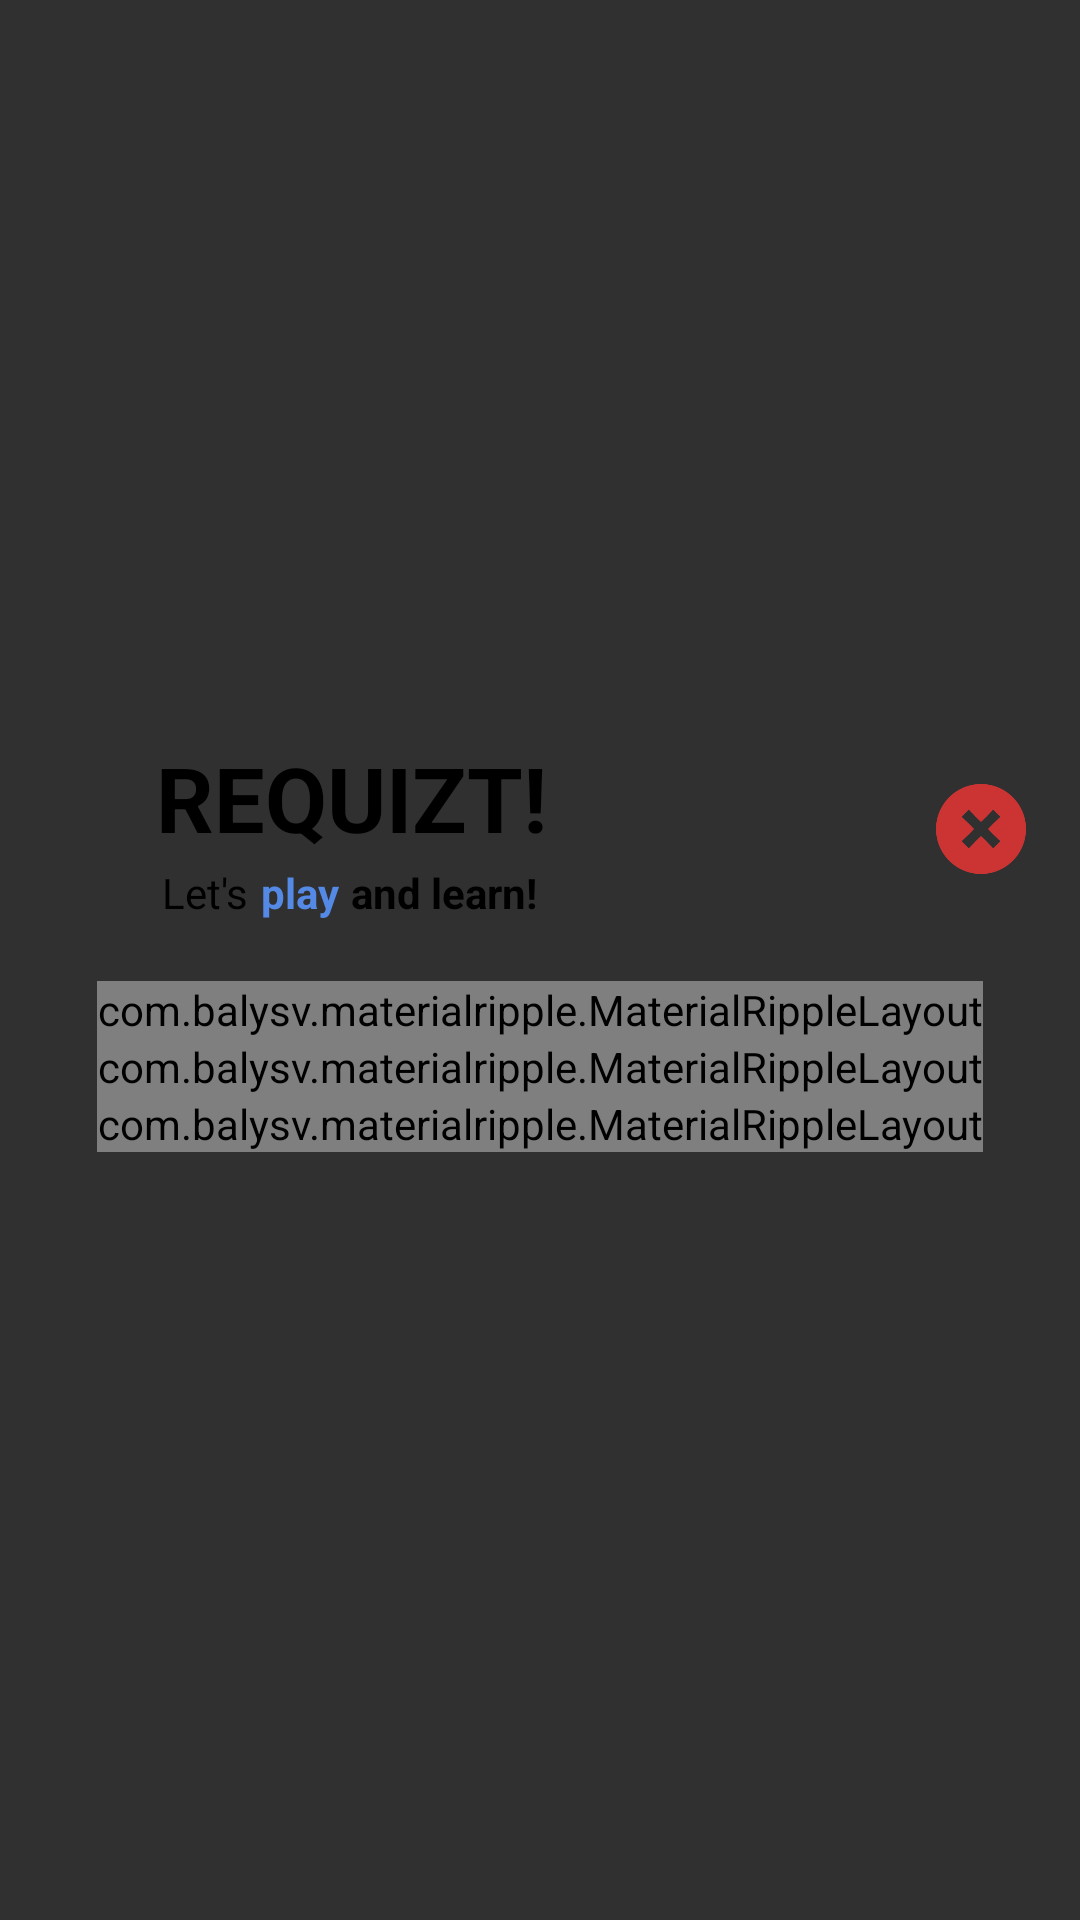

Android layout source for this screen:
<!-- AndroidManifest.xml: application theme Theme.AppCompat.NoActionBar -->
<!-- res/layout/activity_home_screen.xml -->
<?xml version="1.0" encoding="utf-8"?>
<LinearLayout xmlns:android="http://schemas.android.com/apk/res/android"
    xmlns:fbutton="http://schemas.android.com/apk/res-auto"
    xmlns:tools="http://schemas.android.com/tools"
    android:layout_width="match_parent"
    android:layout_height="match_parent"
    android:gravity="center"
    android:orientation="vertical"
    android:background="@drawable/home_bg"
    tools:context="MMA.triviaquiz.HomeScreen">

<android.support.constraint.ConstraintLayout
    android:layout_width="match_parent"
    android:layout_height="wrap_content"
    android:orientation="horizontal"
    android:layout_gravity="left"
    android:layout_marginTop="80dp"
    >
    <TextView
        android:id="@+id/desc"
        android:layout_width="wrap_content"
        android:layout_height="wrap_content"
        android:layout_gravity="start"
        android:layout_marginStart="54dp"
        android:layout_marginTop="2dp"
        android:text="Let's"
        android:textColor="#000"
        android:textSize="14sp"
        fbutton:layout_constraintStart_toStartOf="parent"
        fbutton:layout_constraintTop_toBottomOf="@id/tQ" />
    <TextView
        android:id="@+id/desc2"
        android:layout_width="wrap_content"
        android:layout_height="wrap_content"
        android:layout_gravity="start"
        android:layout_marginStart="4dp"
        android:layout_marginTop="2dp"
        android:text="and learn!"
        android:textStyle="bold"
        android:textColor="#000"
        android:textSize="14sp"
        fbutton:layout_constraintStart_toEndOf="@id/coloredDesc"
        fbutton:layout_constraintTop_toBottomOf="@id/tQ" />
    <TextView
        android:id="@+id/coloredDesc"
        android:layout_width="wrap_content"
        android:layout_height="wrap_content"
        android:layout_gravity="start"
        android:layout_marginStart="4dp"
        android:layout_marginTop="2dp"
        android:text="play"
        android:textStyle="bold"
        android:textColor="#548ae5"
        android:textSize="14sp"
        fbutton:layout_constraintTop_toBottomOf="@id/tQ"
        fbutton:layout_constraintStart_toEndOf="@id/desc"
         />

    <TextView
        android:id="@+id/tQ"
        android:layout_width="wrap_content"
        android:layout_height="wrap_content"
        android:layout_gravity="start"
        android:layout_marginStart="52dp"
        android:text="@string/app_name"
        android:textColor="#000"
        android:textSize="30sp"
        android:textStyle="bold"
        fbutton:layout_constraintStart_toStartOf="parent"
        fbutton:layout_constraintTop_toTopOf="parent" />

    <Button
        android:id="@+id/quit"
        android:layout_width="30dp"
        android:layout_height="30dp"
        android:layout_gravity="right"
        android:layout_marginTop="8dp"
        android:layout_marginEnd="18dp"
        android:layout_marginBottom="8dp"

        android:background="@drawable/exit"
        android:textColor="#fff"
        fbutton:layout_constraintBottom_toBottomOf="parent"
        fbutton:layout_constraintEnd_toEndOf="parent"
        fbutton:layout_constraintTop_toTopOf="parent" />

</android.support.constraint.ConstraintLayout>



    <View
        android:layout_width="match_parent"
        android:layout_height="20dp"></View>

    <com.balysv.materialripple.MaterialRippleLayout
        android:id="@+id/ripple"
        android:layout_width="wrap_content"
        android:layout_height="wrap_content"
        style="@style/Ripple">

        <ImageButton
            android:id="@+id/playGame"
            android:layout_width="300dp"
            android:layout_height="140dp"
            android:layout_marginTop="12dp"
            android:layout_gravity="center"
            android:src="@drawable/firstplaybuttonfinal"
            android:scaleType="fitXY"
            android:layout_marginBottom="10dp"
            android:background="@drawable/round_corner"

            />
    </com.balysv.materialripple.MaterialRippleLayout>


    <com.balysv.materialripple.MaterialRippleLayout
        android:id="@+id/ripple2"
        android:layout_width="wrap_content"
        android:layout_height="wrap_content"
        style="@style/Ripple">


        <ImageButton
            android:id="@+id/playGame2"
            android:layout_width="300dp"
            android:layout_height="140dp"
            android:layout_marginTop="7dp"

            android:layout_gravity="center"
            android:src="@drawable/secondplaybutton"
            android:scaleType="fitXY"
            android:layout_marginBottom="10dp"
            android:background="@drawable/round_corner"

            />
    </com.balysv.materialripple.MaterialRippleLayout>

    <com.balysv.materialripple.MaterialRippleLayout
        android:id="@+id/ripple3"
        android:layout_width="wrap_content"
        android:layout_height="wrap_content"
        style="@style/Ripple">


        <ImageButton
            android:id="@+id/playGame3"
            android:layout_width="300dp"
            android:layout_height="140dp"
            android:layout_marginTop="12dp"

            android:layout_gravity="center"
            android:src="@drawable/thirdplaybutton"
            android:scaleType="fitXY"
            android:layout_marginBottom="15dp"
            android:background="@drawable/round_corner"

            />
    </com.balysv.materialripple.MaterialRippleLayout>



    <LinearLayout
        android:layout_width="match_parent"
        android:layout_height="90dp"
        android:orientation="vertical">



    </LinearLayout>

</LinearLayout>
<!-- resources referenced by this layout -->
<resources>
  <!-- drawable exit: png bitmap (drawable, 12783 bytes) -->
  <!-- drawable firstplaybuttonfinal: png bitmap (drawable, 72531 bytes) -->
  <!-- drawable round_corner (drawable) -->
  <?xml version="1.0" encoding="utf-8"?>
  <shape xmlns:android="http://schemas.android.com/apk/res/android">
  
  
      <corners android:radius="17dp"/>
      <solid android:color="#ffff"/>
  </shape>
  <!-- drawable secondplaybutton: png bitmap (drawable, 66655 bytes) -->
  <!-- drawable thirdplaybutton: png bitmap (drawable, 74874 bytes) -->
  <string name="app_name">REQUIZT!</string>
  <style name="Ripple">
          <item name="mrl_rippleOverlay">true</item>
          <item name="mrl_rippleColor">#6959b7</item>
          <item name="mrl_rippleAlpha">0.1</item>
  
      </style>
</resources>
